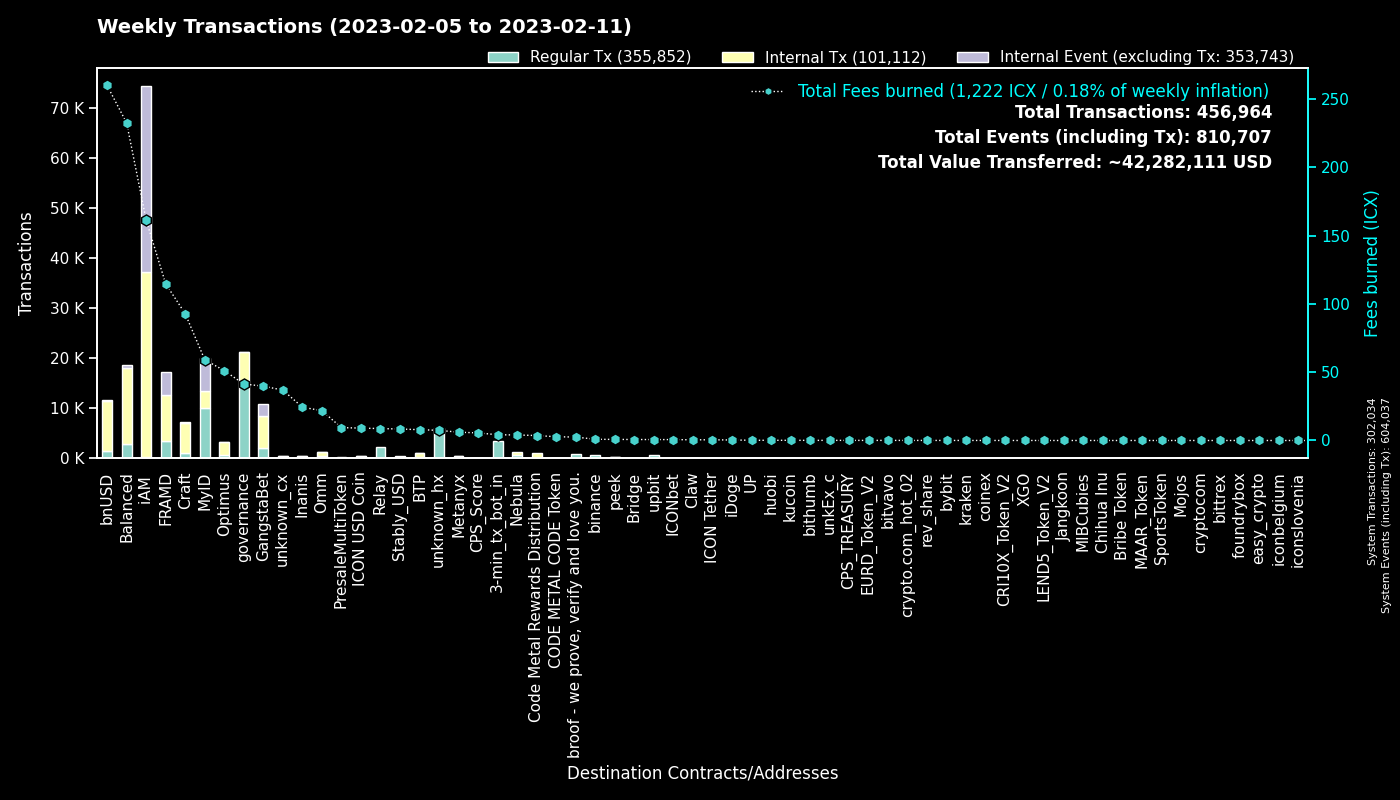

Data behind this chart, as committed beside it:
to, Regular Tx, Fees burned, to_def, Internal Tx, Internal Event (excluding Tx), group
0, 301996, 0.0, System, 38, 302003, System
cx00000000000000000000000000000000000000…, 15388, 41.4, governance, 5830, 2, governance
cx9e3cadcc1a4be3323ea23371b84575abb32703…, 6650, 13.66, MyID_1, 0, 6650, MyID
hx11de4e28be4845de3ea392fd8d758655bf766c…, 3360, 4.2, 3-min_tx_bot_in, 0, 0, 3-min_tx_bot_in
cx2aa9b28a657e3121b75d3d4fe65e569398645d…, 3310, 65.43, FRAMD Token, 5183, 508, FRAMD
cx694e8c9f1a05c8c3719f30d46b97697960e428…, 2824, 26.53, MyID_2, 2824, 0, MyID
cxca5faa5a71d986a2e84dd7e6f5ff791d29901e…, 2170, 8.724, Relay_4, 0, 0, Relay
cxe5c2c460364acc5f8c1d5ca925930043d8d9c9…, 1521, 7.214, GangstaBet Crown, 1631, 0, GangstaBet
cx88fd7df7ddff82f7cc735c871dc519838cb235…, 1412, 260, bnUSD, 10042, 101, bnUSD
cx69bcdf1753472c1444188ec3f5188657e30c83…, 927, 2.526, broof - we prove, verify and love you., 0, 0, broof - we prove, verify and love you.
cx2609b924e33ef00b648a409245c7ea394c4678…, 711, 70.26, balanced_sicx, 4132, 48, Balanced
hxc4193cda4a75526bf50896ec242d6713bb6b02…, 682, 0.8525, binance_hot, 0, 0, binance
cxba62bb61baf8dd8b6a04633fe33806547785a0…, 599, 19, MyID_3, 527, 0, MyID
cx66d4d90f5f113eba575bf793570135f9b10cec…, 576, 33.24, balanced_loans, 1749, 155, Balanced
cx7ecb16e4c143b95e01d05933c17cb986cfe618…, 524, 65.38, CraftRewards, 3827, 57, Craft
cxa0af3165c08318e988cb30993b3048335b94af…, 356, 8.879, balanced_dex, 1024, 0, Balanced
cx10d59e8103ab44635190bd4139dbfd682fa2d0…, 326, 9.936, balanced_rewards, 1058, 0, Balanced
cxf61cd5a45dc9f91c15aa65831a30a90d59a096…, 316, 35.05, balanced_baln, 1942, 176, Balanced
cxaa99a164586883eed0322d62a31946dfa9491f…, 298, 33.28, optimus_rewards, 981, 14, Optimus
hx562dc1e2c7897432c298115bc7fbcc3b9d5df2…, 296, 0.37, upbit_cold, 0, 0, upbit
cx2dc662031f3d62bcdba4f63e9bf827767c8475…, 294, 5.012, GangstaBet Skill, 2286, 2344, GangstaBet
cx14002628a4599380f391f708843044bc93dce2…, 294, 160.6, iAM Div, 36901, 36999, iAM
cx85954d0dae92b63bf5cba03a59ca4ffe687bad…, 254, 1.615, NebulaMultiToken, 309, 0, Nebula
cx57d7acf8b5114b787ecdd99ca460c2272e4d91…, 252, 1.975, NebulaPlanetToken, 289, 0, Nebula
cx203d9cd2a669be67177e997b8948ce2c35caff…, 230, 31.08, balanced_dividends, 2503, 55, Balanced
cx334db6519871cb2bfd154cec0905ced4ea142d…, 220, 0.8685, unknown_cx, 0, 0, unknown_cx
cxcb455f26a2c01c686fa7f30e1e3661642dd53c…, 210, 6.826, omm_lending, 0, 0, Omm
cx21e94c08c03daee80c25d8ee3ea22a20786ec2…, 209, 40.55, Balanced Router, 2312, 98, Balanced
cx2e6d0fc0eca04965d06038c8406093337f085f…, 187, 25.29, Craft, 1278, 40, Craft
cx30f18d26f45d990112a4cd4825c0b79af73aac…, 178, 49.34, Yetis, 4042, 3994, FRAMD
cxe971c0a92c58db502e4a224efc6ba311eb1c17…, 173, 23.22, Inanis Treasury, 198, 36, Inanis
cxcc711062b732ed14954008da8a5b5193b4d486…, 168, 0.3108, peek_1, 0, 0, peek
cx9c4698411c6d9a780f605685153431dcda0460…, 149, 1.245, Auction, 541, 1, Craft
cx28b2ec885b50c8a93da752f2d0467a67127a70…, 145, 9.835, CROWN, 923, 12, GangstaBet
hxd9fb974459fe46eb9d5a7c438f17ae6e75c0f2…, 113, 0.1413, huobi, 0, 0, huobi
hxbb984f278abd66ae2155edbd91f8c87ce98411…, 108, 0.135, kucoin, 0, 0, kucoin
cx785d504f44b5d2c8dac04c5a1ecd75f18ee57d…, 104, 9.344, Finance Token, 470, 18, Optimus
cx6139a27c15f1653471ffba0b4b88dc15de7e32…, 102, 17.46, gangstabet_token, 1366, 46, GangstaBet
cx44250a12074799e26fdeee75648ae47e2cc842…, 101, 1.669, balanced_governance, 1, 0, Balanced
cx7b1843b7ef5368a080ccf59c0a9d1bdec474f9…, 96, 4.836, optimus_dividends, 776, 0, Optimus
hx58c8c447e4e9fbcfea8af878260940b83ca9f4…, 85, 0.1062, unknown_hx, 0, 0, unknown_hx
cx8190de91c8831f382dcabdbc87968448380c48…, 85, 1.671, Omm Governance Manager, 85, 0, Omm
hxba44340c3418f502904edeab57d5ddbf0f5bf9…, 85, 0.1062, unknown_hx, 0, 0, unknown_hx
cx23a91ee3dd290486a9113a6a42429825d813de…, 83, 2.426, BTP Message Center, 161, 85, BTP
hx85532472e789802a943bd34a8aeb86668bc232…, 79, 0.09875, unkEx_c_01, 0, 0, unkEx_c
cx32743b6f4588f5c1b025c5bb732ac623493654…, 79, 0.6371, Craft, 275, 107, Craft
cx5b5a03cb525a1845d0af3a872d525b18a810ac…, 75, 3.387, btp-0x38.bsc-BTCB, 400, 1, BTP
hx0693176ac311db62ea27da7ea036cb27c1413b…, 66, 0.0825, unknown_hx, 0, 0, unknown_hx
cxbb2871f468a3008f80b08fdde5b8b951583acf…, 65, 8.42, Stably_USD, 305, 0, Stably_USD
cx943cf4a4e4e281d82b15ae0564bbdcbf8114b3…, 65, 0.456, NebulaSpaceshipToken, 89, 0, Nebula
hx19cc289e9272f124aa7dcb6126a74a9f704cf5…, 63, 0.07875, unknown_hx, 0, 0, unknown_hx
cxcaef4255ec5cb784594655fa5ff62ce09a4f8d…, 63, 0.4972, peek_3, 63, 0, peek
hxfdb57e23c32f9273639d6dda45068d85ee43fe…, 59, 0.07375, upbit_hot_02, 0, 0, upbit
hxa390d24fdcba68515b492ffc553192802706a1…, 58, 0.0725, bitvavo_hot, 0, 0, bitvavo
hx6332c8a8ce376a5fc7f976d1bc4805a5d8bf13…, 55, 0.06875, upbit_hot_01, 0, 0, upbit
cx43e2eec79eb76293c298f2b17aec06097be606…, 55, 0.2854, balanced_staking, 165, 0, Balanced
hx133323c2e990994816b548a9e7eb080a5eac80…, 54, 0.0675, unknown_hx, 0, 0, unknown_hx
hx6d14b2b77a9e73c5d5804d43c7e3c3416648ae…, 51, 0.06375, bithumb_03, 0, 0, bithumb
hx8d28bc4d785d331eb4e577135701eb388e9a46…, 49, 0.06125, upbit_hot_04, 0, 0, upbit
cx8683d50b9f53275081e13b64fba9d6a56b7c57…, 48, 0.1592, gangstabet_trade, 42, 0, GangstaBet
... 1,790 more rows
